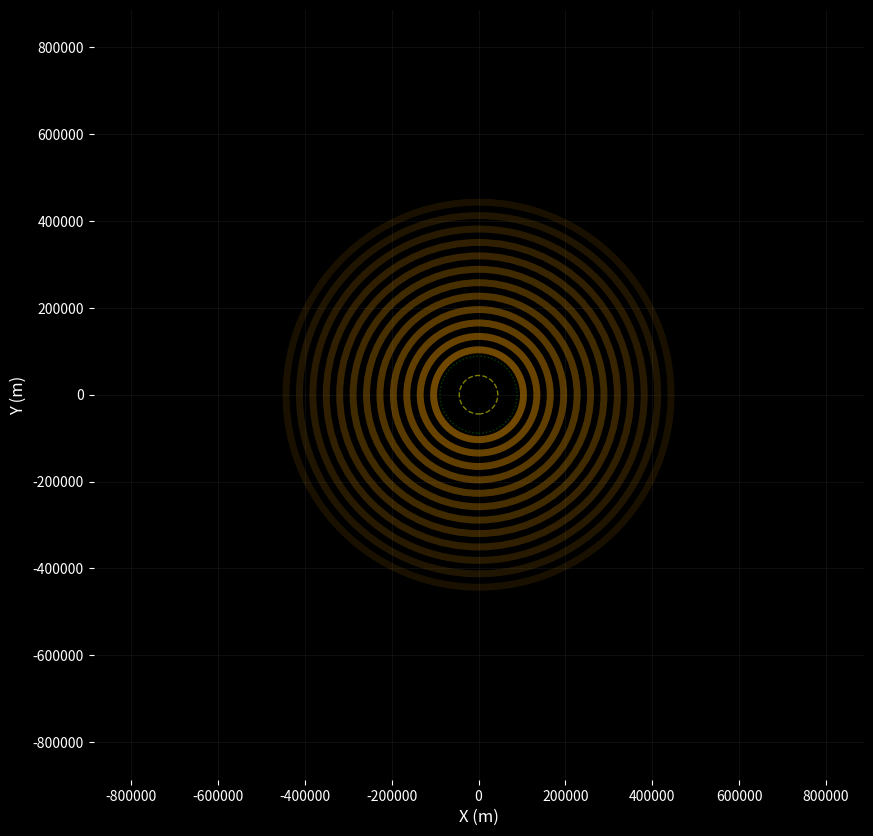

Write the Python code that produced this figure. (Note: this script raises an exception after producing the figure.)
#!/usr/bin/env python3
"""
SimuladorBuracoNegro - Animação de Geodésicas
Autor: Luiz Tiago Wilcke

Animação de partículas caindo em buraco negro
usando integração de geodésicas.
"""

import numpy as np
import matplotlib.pyplot as plt
from matplotlib.animation import FuncAnimation, PillowWriter
from matplotlib.patches import Circle
import matplotlib.colors as mcolors

# ============================================================
# CONSTANTES
# ============================================================

G = 6.67430e-11
c = 299792458.0
c2 = c * c
M_SOL = 1.98892e30

def raio_schwarzschild(massa_solar):
    return 2.0 * G * massa_solar * M_SOL / c2

# ============================================================
# INTEGRADOR DE GEODÉSICAS
# ============================================================

class IntegradorGeodesica:
    """Integrador de geodésicas para Schwarzschild."""
    
    def __init__(self, massa_solar=10.0):
        self.M = massa_solar * M_SOL
        self.rs = raio_schwarzschild(massa_solar)
        
    def christoffel_r_tt(self, r):
        """Símbolo de Christoffel Γ^r_tt."""
        if r <= self.rs:
            return 0.0
        return self.rs * (r - self.rs) / (2.0 * r**3)
    
    def christoffel_r_rr(self, r):
        """Símbolo de Christoffel Γ^r_rr."""
        if r <= self.rs:
            return 0.0
        return -self.rs / (2.0 * r * (r - self.rs))
    
    def christoffel_r_phi_phi(self, r):
        """Símbolo de Christoffel Γ^r_φφ (plano equatorial)."""
        return -(r - self.rs)
    
    def christoffel_phi_r_phi(self, r):
        """Símbolo de Christoffel Γ^φ_rφ."""
        return 1.0 / r
    
    def derivadas(self, estado):
        """Calcula derivadas do estado [t, r, phi, u_t, u_r, u_phi]."""
        t, r, phi, u_t, u_r, u_phi = estado
        
        if r <= self.rs * 1.001:
            return np.zeros(6)
        
        # Derivadas das coordenadas
        dt = u_t
        dr = u_r
        dphi = u_phi
        
        # Derivadas das velocidades (equação geodésica)
        du_t = -2.0 * (self.rs / (2.0 * r * (r - self.rs))) * u_t * u_r
        du_r = (-self.christoffel_r_tt(r) * u_t**2 
                - self.christoffel_r_rr(r) * u_r**2
                - self.christoffel_r_phi_phi(r) * u_phi**2)
        du_phi = -2.0 * self.christoffel_phi_r_phi(r) * u_r * u_phi
        
        return np.array([dt, dr, dphi, du_t, du_r, du_phi])
    
    def passo_rk4(self, estado, h):
        """Passo Runge-Kutta 4ª ordem."""
        k1 = self.derivadas(estado)
        k2 = self.derivadas(estado + 0.5 * h * k1)
        k3 = self.derivadas(estado + 0.5 * h * k2)
        k4 = self.derivadas(estado + h * k3)
        
        return estado + h * (k1 + 2*k2 + 2*k3 + k4) / 6.0
    
    def integrar(self, r0, phi0, v_r0, L, num_passos=5000, h=0.001):
        """Integra trajetória de partícula massiva."""
        # Condições iniciais
        f = 1.0 - self.rs / r0
        u_t = 1.0 / f  # Energia = 1
        u_r = v_r0
        u_phi = L / (r0**2)
        
        estado = np.array([0.0, r0, phi0, u_t, u_r, u_phi])
        
        trajetoria = [estado.copy()]
        
        for _ in range(num_passos):
            estado = self.passo_rk4(estado, h)
            
            # Verifica horizonte
            if estado[1] <= self.rs * 1.001:
                break
            
            # Verifica escape
            if estado[1] > r0 * 10:
                break
                
            trajetoria.append(estado.copy())
        
        return np.array(trajetoria)

# ============================================================
# ANIMAÇÃO
# ============================================================

class AnimacaoBuracoNegro:
    """Animação de partículas caindo no buraco negro."""
    
    def __init__(self, massa_solar=10.0, num_particulas=8):
        self.massa_solar = massa_solar
        self.rs = raio_schwarzschild(massa_solar)
        self.integrador = IntegradorGeodesica(massa_solar)
        self.num_particulas = num_particulas
        
        # Cores para partículas
        self.cores = list(mcolors.TABLEAU_COLORS.values())
        
        # Gerar trajetórias
        self.trajetorias = []
        self.gerar_trajetorias()
        
    def gerar_trajetorias(self):
        """Gera trajetórias para todas as partículas."""
        print("Calculando geodésicas...")
        
        for i in range(self.num_particulas):
            # Condições iniciais variadas
            r0 = self.rs * (5 + i * 2)  # Distâncias diferentes
            phi0 = 2 * np.pi * i / self.num_particulas
            v_r0 = -0.1 * (0.5 + 0.5 * np.random.random())  # Velocidade radial para dentro
            L = np.sqrt(self.rs * r0) * (0.8 + 0.4 * np.random.random())  # Momento angular
            
            traj = self.integrador.integrar(r0, phi0, v_r0, L, num_passos=3000)
            self.trajetorias.append(traj)
            
        print(f"  {len(self.trajetorias)} trajetórias calculadas.")
    
    def para_cartesianas(self, traj):
        """Converte trajetória para coordenadas cartesianas."""
        r = traj[:, 1]
        phi = traj[:, 2]
        x = r * np.cos(phi)
        y = r * np.sin(phi)
        return x, y
    
    def criar_animacao(self, fps=30, duracao=10):
        """Cria animação."""
        fig, ax = plt.subplots(figsize=(10, 10))
        fig.patch.set_facecolor('black')
        ax.set_facecolor('black')
        
        # Limites
        limite = 30 * self.rs
        ax.set_xlim([-limite, limite])
        ax.set_ylim([-limite, limite])
        ax.set_aspect('equal')
        
        # Desenha buraco negro
        horizonte = Circle((0, 0), self.rs, color='black', zorder=10)
        ax.add_patch(horizonte)
        
        # Esfera de fótons
        fotons = Circle((0, 0), 1.5 * self.rs, fill=False, 
                        color='yellow', linestyle='--', alpha=0.5, zorder=5)
        ax.add_patch(fotons)
        
        # ISCO
        isco = Circle((0, 0), 3 * self.rs, fill=False,
                      color='green', linestyle=':', alpha=0.5, zorder=5)
        ax.add_patch(isco)
        
        # Disco de acreção (visual)
        for r_mult in np.linspace(3.5, 15, 12):
            disco = Circle((0, 0), r_mult * self.rs, fill=False,
                          color='orange', alpha=0.1 + 0.03 * (15 - r_mult), 
                          linewidth=5, zorder=1)
            ax.add_patch(disco)
        
        # Labels
        ax.set_xlabel('X (m)', color='white', fontsize=12)
        ax.set_ylabel('Y (m)', color='white', fontsize=12)
        ax.tick_params(colors='white')
        
        titulo = ax.set_title('', color='white', fontsize=14, pad=20)
        
        # Linhas de trajetória (rastro)
        linhas = []
        pontos = []
        
        for i, traj in enumerate(self.trajetorias):
            cor = self.cores[i % len(self.cores)]
            linha, = ax.plot([], [], color=cor, alpha=0.4, linewidth=1)
            ponto, = ax.plot([], [], 'o', color=cor, markersize=8)
            linhas.append(linha)
            pontos.append(ponto)
        
        # Prepara dados
        trajs_xy = [self.para_cartesianas(t) for t in self.trajetorias]
        max_frames = max(len(t) for t in self.trajetorias)
        num_frames = min(max_frames, fps * duracao)
        
        def init():
            for linha, ponto in zip(linhas, pontos):
                linha.set_data([], [])
                ponto.set_data([], [])
            titulo.set_text('')
            return linhas + pontos + [titulo]
        
        def animate(frame):
            tempo = frame / fps
            titulo.set_text(f'Buraco Negro {self.massa_solar:.0f} M☉  |  t = {tempo:.2f} s')
            
            for i, (linha, ponto, (x, y)) in enumerate(zip(linhas, pontos, trajs_xy)):
                # Índice proporcional
                idx = min(frame, len(x) - 1)
                
                # Rastro (últimos N pontos)
                inicio = max(0, idx - 100)
                linha.set_data(x[inicio:idx+1], y[inicio:idx+1])
                
                # Posição atual
                if idx < len(x):
                    ponto.set_data([x[idx]], [y[idx]])
                else:
                    ponto.set_data([], [])
            
            return linhas + pontos + [titulo]
        
        # Cria animação
        print("Gerando animação...")
        anim = FuncAnimation(fig, animate, init_func=init,
                           frames=num_frames, interval=1000/fps, blit=True)
        
        # Remove bordas
        for spine in ax.spines.values():
            spine.set_visible(False)
        
        ax.grid(True, alpha=0.1, color='gray')
        
        return anim, fig
    
    def salvar_gif(self, caminho, fps=30, duracao=10):
        """Salva animação como GIF."""
        anim, fig = self.criar_animacao(fps, duracao)
        
        print(f"Salvando GIF em {caminho}...")
        writer = PillowWriter(fps=fps)
        anim.save(caminho, writer=writer, dpi=100)
        plt.close(fig)
        
        print(f"✓ Animação salva: {caminho}")
    
    def mostrar(self, fps=30, duracao=10):
        """Mostra animação interativamente."""
        anim, fig = self.criar_animacao(fps, duracao)
        plt.show()

# ============================================================
# FUNÇÃO PRINCIPAL
# ============================================================

def main():
    print("╔══════════════════════════════════════════════════════════════╗")
    print("║     ANIMAÇÃO DE GEODÉSICAS - Buraco Negro                    ║")
    print("║     Autor: Luiz Tiago Wilcke                                 ║")
    print("╚══════════════════════════════════════════════════════════════╝")
    print()
    
    # Criar animação
    anim = AnimacaoBuracoNegro(massa_solar=10.0, num_particulas=6)
    
    # Salvar como GIF
    anim.salvar_gif('../saida/geodesicas.gif', fps=30, duracao=8)
    
    # Mostrar interativamente
    print("\nAbrindo animação interativa...")
    anim.mostrar(fps=30, duracao=8)

if __name__ == '__main__':
    main()
